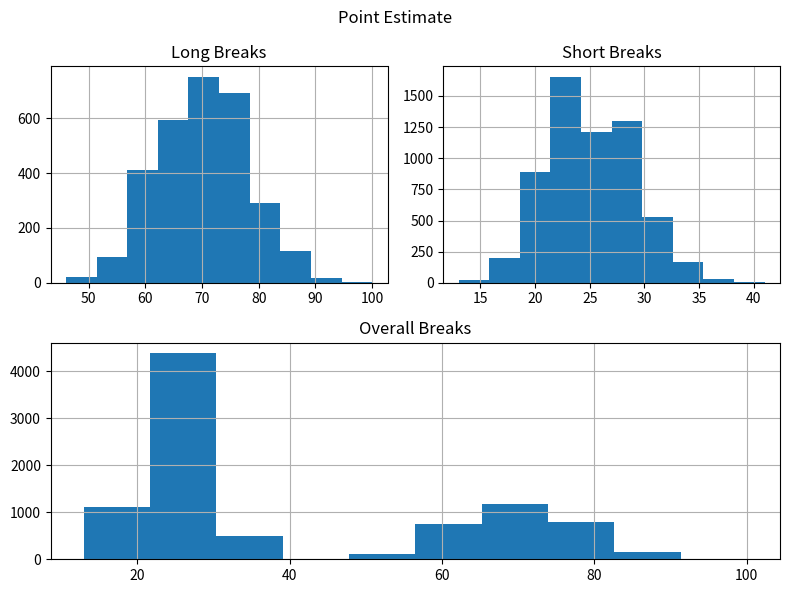

Here is the Python script that generated this plot:
import numpy as np 
import pandas as pd
from scipy import stats
import matplotlib.pyplot as plt

seed=np.random.seed(1234)
long_breaks=stats.poisson.rvs(loc=10, mu=60, size=3000)
short_breaks = stats.poisson.rvs(loc=10, mu=15, size=6000)
breaks = np.concatenate((long_breaks, short_breaks))
sample_breaks = np.random.choice(a = breaks, size=100)
employee_races = (["white"]*2000) + (["black"]*1000) + (["hispanic"]*1000) + (["asian"]*3000) +  (["other"]*3000)

print(breaks.mean() - sample_breaks.mean())

fig = plt.figure(figsize=(8, 6))
ax1 = plt.subplot2grid((2, 2), (0, 0), colspan=1)
ax1.set_title("Long Breaks")
ax2 = plt.subplot2grid((2, 2), (0, 1), colspan=1)
ax2.set_title("Short Breaks")
ax3 = plt.subplot2grid((2, 2), (1, 0), colspan=2)
ax3.set_title("Overall Breaks")
pd.Series(long_breaks).hist(ax=ax1)
pd.Series(short_breaks).hist(ax=ax2)
pd.Series(breaks).hist(ax=ax3)


fig.suptitle("Point Estimate")
fig.tight_layout()
plt.show()